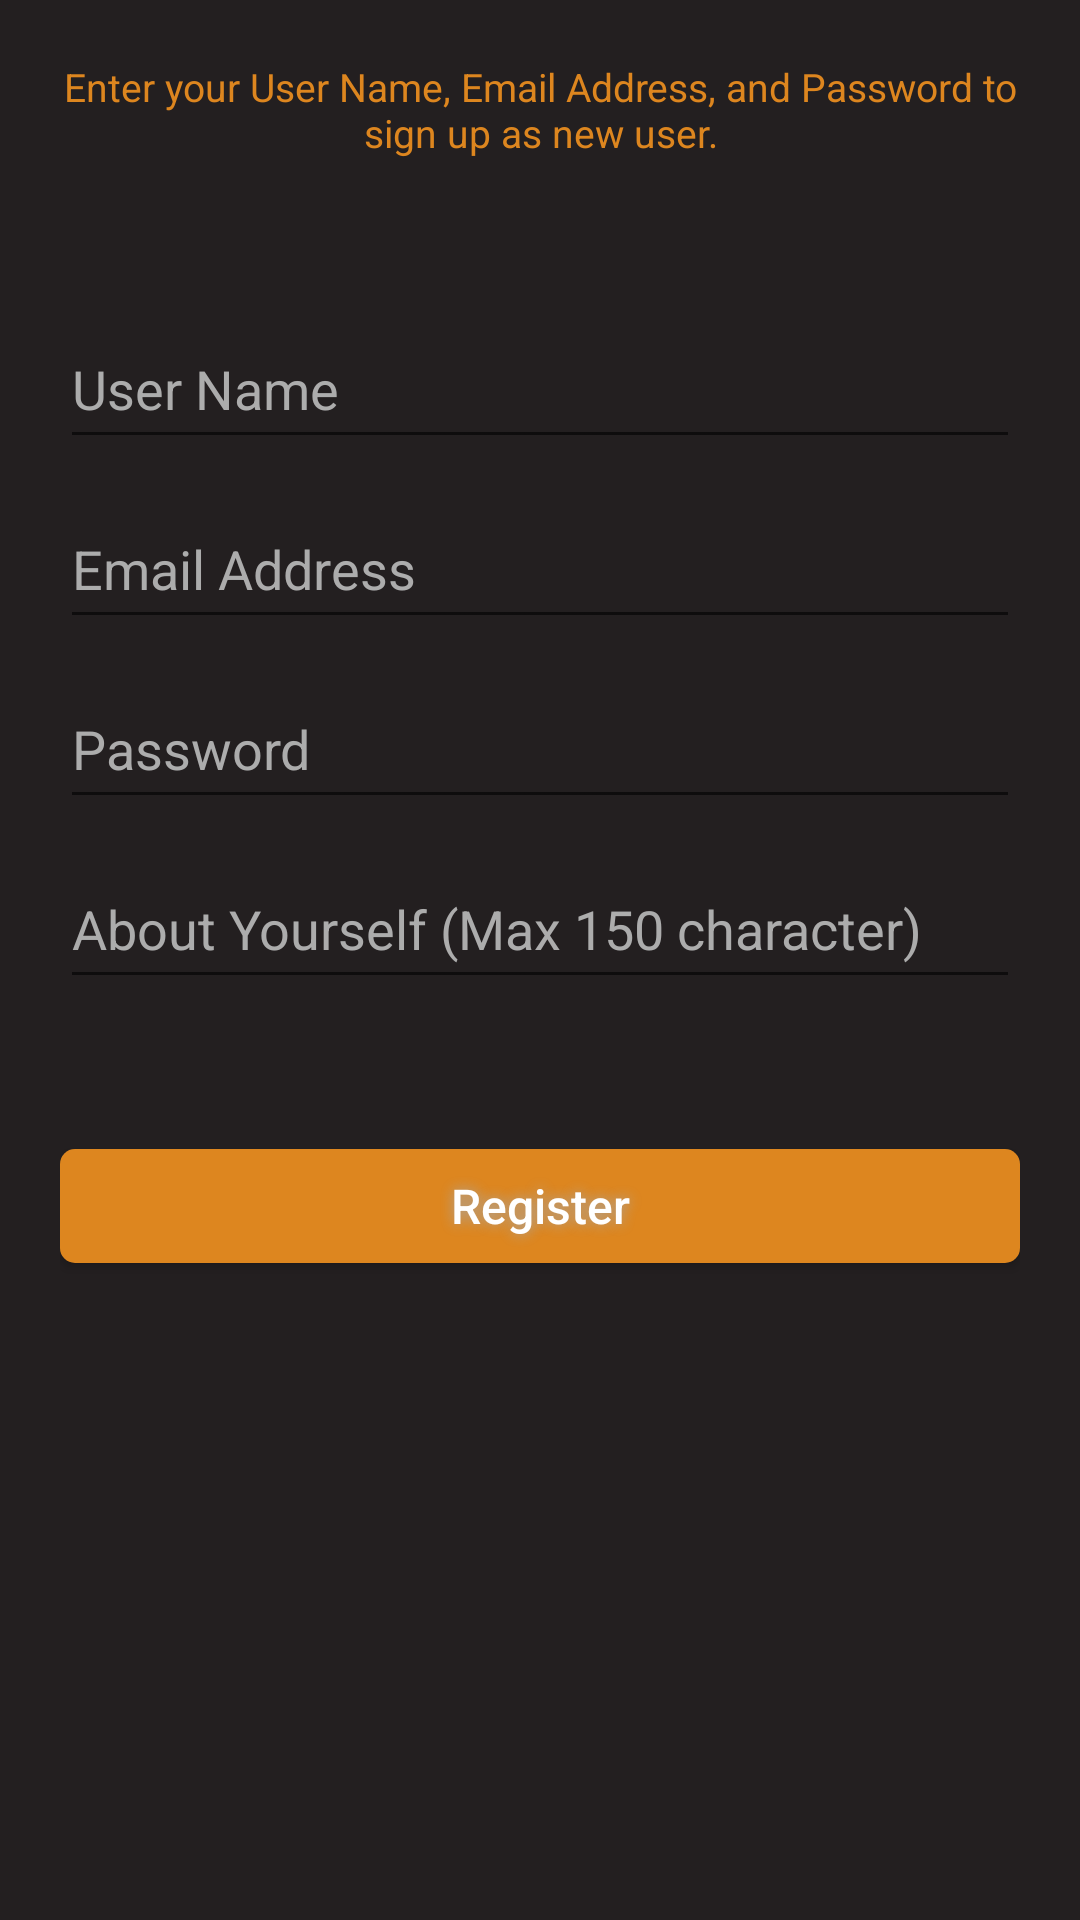

Reconstruct the res/layout file that produces this screen, plus the resources it refers to.
<!-- AndroidManifest.xml: application theme AppTheme -->
<!-- res/layout/activity_register.xml -->
<?xml version="1.0" encoding="utf-8"?>
<LinearLayout xmlns:android="http://schemas.android.com/apk/res/android"
    xmlns:app="http://schemas.android.com/apk/res-auto"
    xmlns:tools="http://schemas.android.com/tools"
    android:layout_width="match_parent"
    android:layout_height="match_parent"
    tools:context=".Register"
    android:orientation="vertical"
    android:padding="20dp"
    android:gravity="center_horizontal"
    android:background="#231f20">

    <TextView
        android:layout_width="wrap_content"
        android:layout_height="wrap_content"
        android:id="@+id/RegisterLabel"
        android:text="Enter your User Name, Email Address, and Password to sign up as new user."
        android:textColor="@color/colorPrimary"
        android:gravity="center"
        android:textSize="13dp"/>

    <EditText
        android:layout_width="match_parent"
        android:layout_height="50dp"
        android:id="@+id/userNameRegField"
        android:hint="User Name"
        android:textColor="#FFFFFF"
        android:layout_marginTop="50dp"
        android:textColorHint="#ACACAC"
        android:textCursorDrawable="@null"
        android:inputType="text"/>

    <EditText
        android:layout_width="match_parent"
        android:layout_height="50dp"
        android:id="@+id/emailRegField"
        android:hint="Email Address"
        android:textColor="#FFFFFF"
        android:layout_marginTop="10dp"
        android:textColorHint="#ACACAC"
        android:textCursorDrawable="@null"
        android:inputType="textEmailAddress"/>

    <EditText
        android:layout_width="match_parent"
        android:layout_height="50dp"
        android:id="@+id/passwordRegField"
        android:textColor="#FFFFFF"
        android:layout_marginTop="10dp"
        android:textColorHint="#ACACAC"
        android:hint="Password"
        android:textCursorDrawable="@null"
        android:inputType="textPassword"/>

    <EditText
        android:id="@+id/bioRegField"
        android:layout_width="match_parent"
        android:layout_height="50dp"
        android:hint="About Yourself (Max 150 character)"
        android:inputType="text"
        android:maxLength="150"
        android:layout_marginTop="10dp"
        android:textColor="#FFFFFF"
        android:textCursorDrawable="@null"
        android:textColorHint="#ACACAC" />

    <Button
        android:layout_width="fill_parent"
        android:layout_height="38dp"
        android:layout_marginTop="50dp"
        android:id="@+id/registerConfirmBtn"
        android:textSize="16dp"
        android:textColor="#FFF"
        android:background="@drawable/btns"
        android:shadowColor="#A8A8A8"
        android:shadowRadius="10"
        android:textAllCaps="false"
        android:text="Register"/>

</LinearLayout>
<!-- resources referenced by this layout -->
<resources>
  <color name="colorPrimary">#dd861f</color>
  <!-- drawable btns (drawable) -->
  <?xml version="1.0" encoding="utf-8"?>
  <shape xmlns:android="http://schemas.android.com/apk/res/android" android:shape="rectangle" >
      <corners
          android:radius="5dp"
      />
      <solid
          android:color="#dd861f"
      />
  </shape>
  <style name="AppTheme" parent="Theme.AppCompat.Light.DarkActionBar">
          
          <item name="colorPrimary">@color/colorPrimary</item>
          <item name="colorPrimaryDark">@color/colorPrimaryDark</item>
          <item name="colorAccent">@color/colorAccent</item>
          <item name="android:windowAnimationStyle">@style/CustomActivityAnimation</item>
      </style>
  <color name="colorPrimaryDark">#dd861f</color>
  <color name="colorAccent">#231f20</color>
  <style name="CustomActivityAnimation" parent="@android:style/Animation.Activity">
          <item name="android:activityOpenEnterAnimation">@anim/slide_in_right</item>
          <item name="android:activityOpenExitAnimation">@anim/slide_out_left</item>
          <item name="android:activityCloseEnterAnimation">@anim/slide_in_left</item>
          <item name="android:activityCloseExitAnimation">@anim/slide_out_right</item>
      </style>
</resources>
